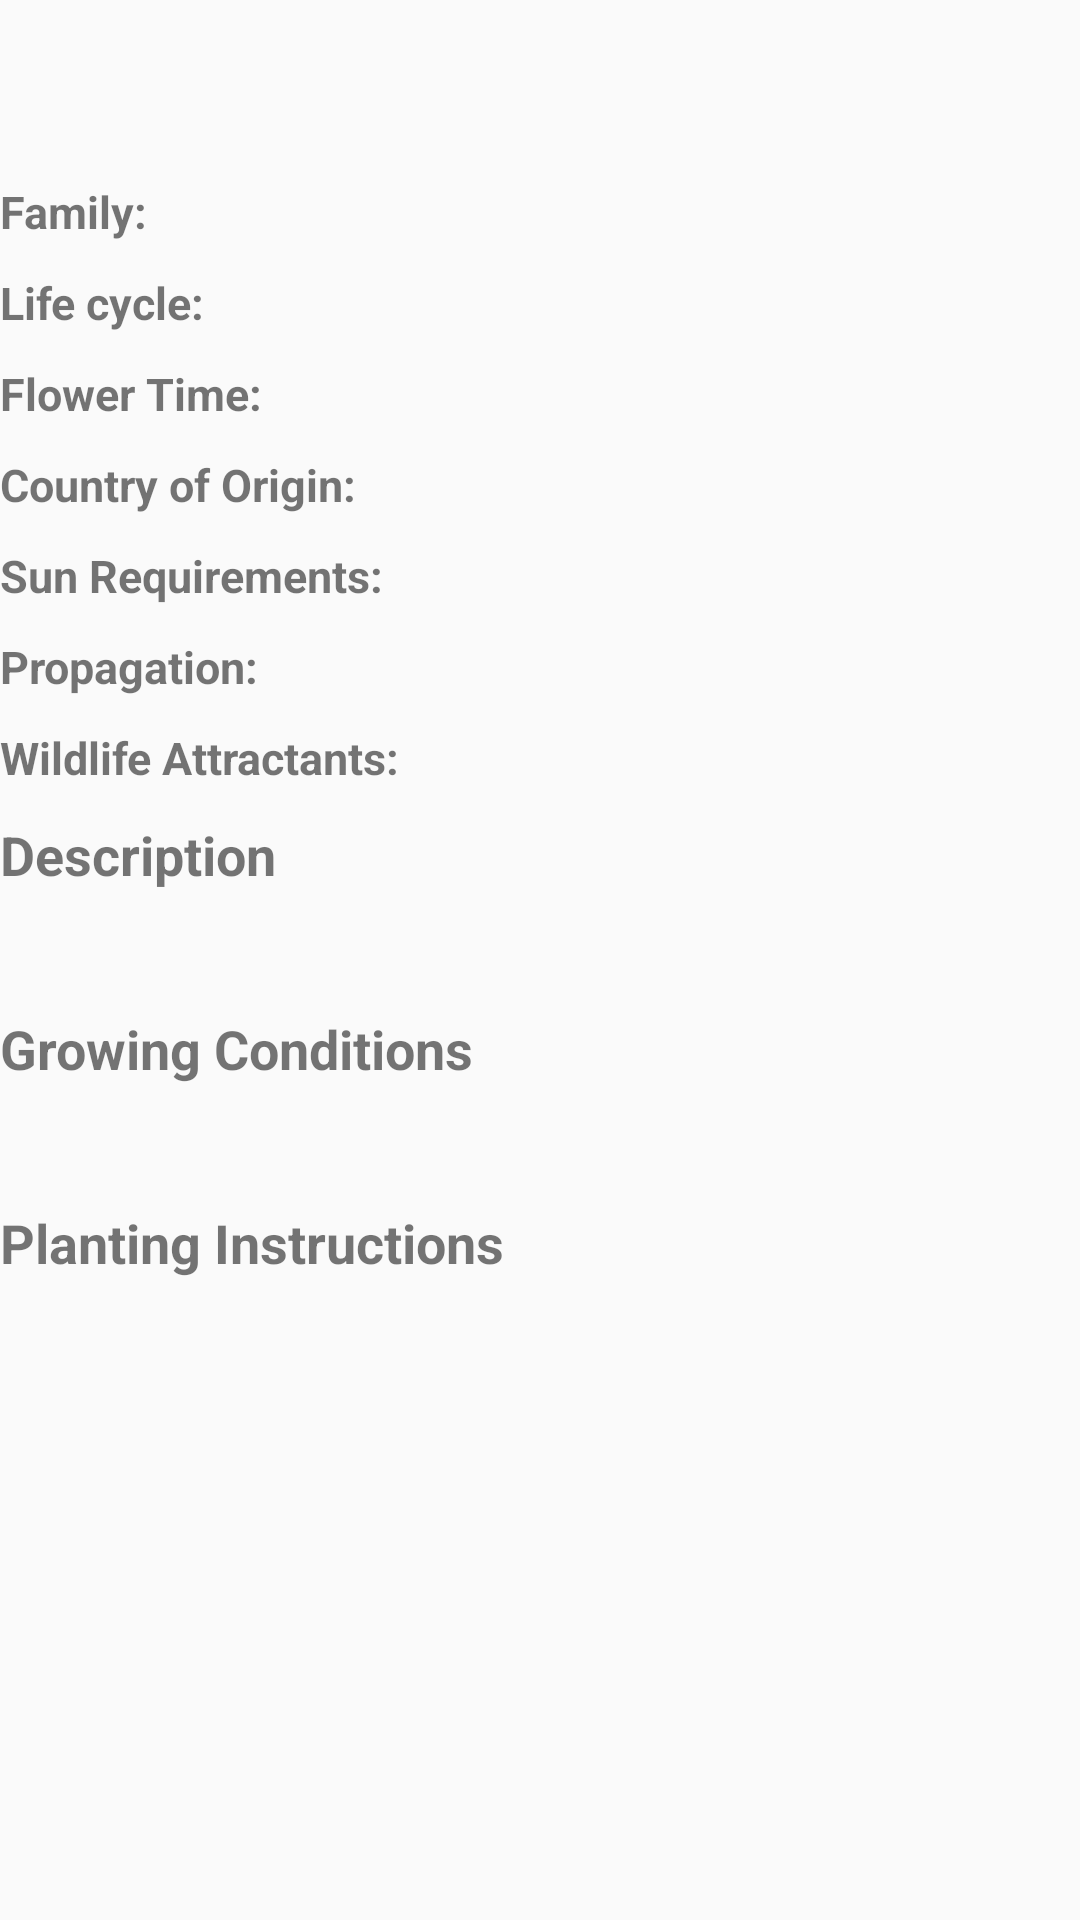

Android layout source for this screen:
<!-- AndroidManifest.xml: application theme AppTheme -->
<!-- res/layout/activity_display_information.xml -->
<?xml version="1.0" encoding="utf-8"?>
<android.widget.RelativeLayout xmlns:android="http://schemas.android.com/apk/res/android"
    xmlns:app="http://schemas.android.com/apk/res-auto"
    xmlns:tools="http://schemas.android.com/tools"
    android:layout_width="match_parent"
    android:layout_height="match_parent"
    android:layout_margin="@dimen/activity_horizontal_margin"
    tools:context=".displayInformation.DisplayInformation">
    <ScrollView
        android:layout_width="match_parent"
        android:layout_height="match_parent">

        <RelativeLayout
            android:layout_width="match_parent"
            android:layout_height="match_parent">

            <TextView
                android:id="@+id/flower_name"
                android:layout_width="match_parent"
                android:layout_height="wrap_content"
                android:textSize="30sp"
                android:textStyle="bold"/>

            <TextView
                android:id="@+id/flower_family"
                android:layout_width="wrap_content"
                android:layout_height="wrap_content"
                android:layout_below="@+id/flower_name"
                android:layout_marginTop="20sp"
                android:text="Family: "
                android:textSize="15sp"
                android:textStyle="bold"/>

            <TextView
                android:id="@+id/flower_family_Tv"
                android:layout_width="wrap_content"
                android:layout_height="wrap_content"
                android:layout_below="@+id/flower_name"
                android:layout_toEndOf="@+id/flower_family"
                android:layout_marginTop="20sp"
                android:textSize="15sp" />

            <TextView
                android:id="@+id/flower_lifecycle"
                android:layout_width="wrap_content"
                android:layout_height="wrap_content"
                android:layout_below="@+id/flower_family"
                android:layout_marginTop="10sp"
                android:text="Life cycle: "
                android:textSize="15sp"
                android:textStyle="bold"/>

            <TextView
                android:id="@+id/flower_lifecycle_Tv"
                android:layout_width="wrap_content"
                android:layout_height="wrap_content"
                android:layout_below="@+id/flower_family"
                android:layout_toEndOf="@+id/flower_lifecycle"
                android:layout_marginTop="10sp"
                android:textSize="15sp" />

            <TextView
                android:id="@+id/flower_time"
                android:layout_width="wrap_content"
                android:layout_height="wrap_content"
                android:layout_below="@+id/flower_lifecycle"
                android:layout_marginTop="10sp"
                android:text="Flower Time: "
                android:textSize="15sp"
                android:textStyle="bold"/>

            <TextView
                android:id="@+id/flower_time_Tv"
                android:layout_width="wrap_content"
                android:layout_height="wrap_content"
                android:layout_below="@+id/flower_lifecycle"
                android:layout_toEndOf="@+id/flower_time"
                android:layout_marginTop="10sp"
                android:textSize="15sp" />

            <TextView
                android:id="@+id/flower_country_of_origin"
                android:layout_width="wrap_content"
                android:layout_height="wrap_content"
                android:layout_below="@+id/flower_time"
                android:layout_marginTop="10sp"
                android:text="Country of Origin: "
                android:textSize="15sp"
                android:textStyle="bold"/>

            <TextView
                android:id="@+id/flower_country_of_origin_Tv"
                android:layout_width="wrap_content"
                android:layout_height="wrap_content"
                android:layout_below="@+id/flower_time"
                android:layout_toEndOf="@+id/flower_country_of_origin"
                android:layout_marginTop="10sp"
                android:textSize="15sp" />

            <TextView
                android:id="@+id/flower_sun_requirements"
                android:layout_width="wrap_content"
                android:layout_height="wrap_content"
                android:layout_below="@+id/flower_country_of_origin"
                android:layout_marginTop="10sp"
                android:text="Sun Requirements: "
                android:textSize="15sp"
                android:textStyle="bold"/>

            <TextView
                android:id="@+id/flower_sun_requirements_Tv"
                android:layout_width="wrap_content"
                android:layout_height="wrap_content"
                android:layout_below="@+id/flower_country_of_origin"
                android:layout_toEndOf="@+id/flower_sun_requirements"
                android:layout_marginTop="10sp"
                android:textSize="15sp" />

            <TextView
                android:id="@+id/flower_propagation"
                android:layout_width="wrap_content"
                android:layout_height="wrap_content"
                android:layout_below="@+id/flower_sun_requirements"
                android:layout_marginTop="10sp"
                android:text="Propagation: "
                android:textSize="15sp"
                android:textStyle="bold"/>

            <TextView
                android:id="@+id/flower_propagation_Tv"
                android:layout_width="wrap_content"
                android:layout_height="wrap_content"
                android:layout_below="@+id/flower_sun_requirements"
                android:layout_toEndOf="@+id/flower_propagation"
                android:layout_marginTop="10sp"
                android:textSize="15sp" />

            <TextView
                android:id="@+id/flower_attractants"
                android:layout_width="wrap_content"
                android:layout_height="wrap_content"
                android:layout_below="@+id/flower_propagation"
                android:layout_marginTop="10sp"
                android:text="Wildlife Attractants: "
                android:textSize="15sp"
                android:textStyle="bold"/>

            <TextView
                android:id="@+id/flower_attractants_Tv"
                android:layout_width="wrap_content"
                android:layout_height="wrap_content"
                android:layout_below="@+id/flower_propagation"
                android:layout_toEndOf="@+id/flower_attractants"
                android:layout_marginTop="10sp"
                android:textSize="15sp" />

            <TextView
                android:id="@+id/flower_description"
                android:layout_width="match_parent"
                android:layout_height="wrap_content"
                android:layout_below="@+id/flower_attractants"
                android:layout_marginTop="10sp"
                android:text="Description"
                android:textSize="18sp"
                android:textStyle="bold"/>


            <TextView
                android:id="@+id/flower_description_Tv"
                android:layout_width="match_parent"
                android:layout_height="wrap_content"
                android:layout_below="@+id/flower_description"
                android:layout_marginTop="10sp"
                android:textSize="15sp" />

            <TextView
                android:id="@+id/flower_growing_condi"
                android:layout_width="match_parent"
                android:layout_height="wrap_content"
                android:layout_below="@+id/flower_description_Tv"
                android:layout_marginTop="10sp"
                android:text="Growing Conditions"
                android:textSize="18sp"
                android:textStyle="bold"/>
            <TextView
                android:id="@+id/flower_growing_condi_Tv"
                android:layout_width="match_parent"
                android:layout_height="wrap_content"
                android:layout_below="@+id/flower_growing_condi"
                android:layout_marginTop="10sp"
                android:textSize="15sp"
                />

            <TextView
                android:id="@+id/flower_planting_instructions"
                android:layout_width="match_parent"
                android:layout_height="wrap_content"
                android:layout_below="@+id/flower_growing_condi_Tv"
                android:layout_marginTop="10sp"
                android:text="Planting Instructions"
                android:textStyle="bold"
                android:textSize="18sp" />

            <TextView
                android:id="@+id/flower_planting_instructions_Tv"
                android:layout_width="match_parent"
                android:layout_height="wrap_content"
                android:layout_below="@+id/flower_planting_instructions"
                android:layout_marginTop="10sp"
                android:textSize="15sp" />

        </RelativeLayout>


    </ScrollView>
</android.widget.RelativeLayout>
<!-- resources referenced by this layout -->
<resources>
  <style name="AppTheme" parent="Theme.AppCompat.Light.DarkActionBar">
          
          <item name="colorPrimary">@color/colorPrimary</item>
          <item name="colorPrimaryDark">@color/colorPrimaryDark</item>
          <item name="colorAccent">@color/colorAccent</item>
      </style>
  <color name="colorPrimary">#3F51B5</color>
  <color name="colorPrimaryDark">#303F9F</color>
  <color name="colorAccent">#FF4081</color>
</resources>
